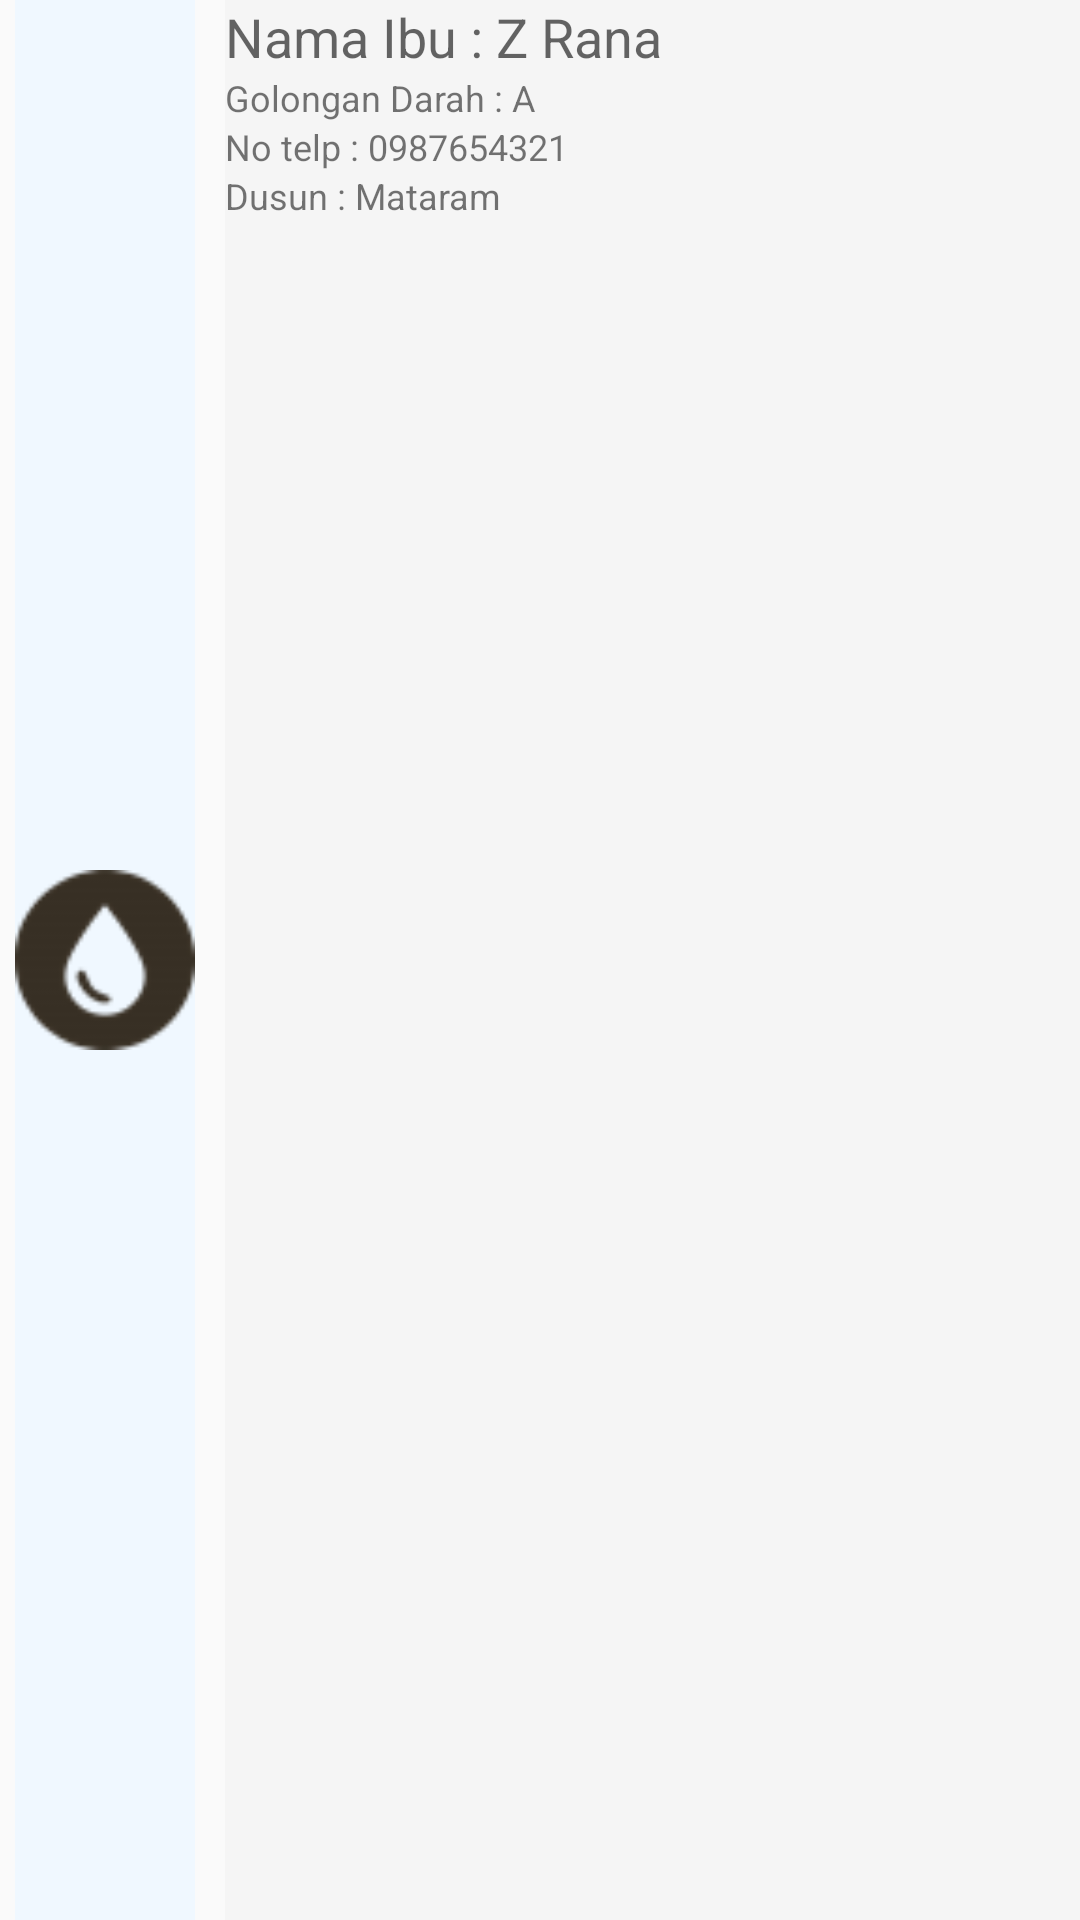

Write the Android layout XML for this screen, with the resource values it uses.
<!-- AndroidManifest.xml: application theme AppThemeCustomized -->
<!-- res/layout/bankdarah_content_layout.xml -->
<?xml version="1.0" encoding="utf-8"?>

<android.support.constraint.ConstraintLayout xmlns:android="http://schemas.android.com/apk/res/android"
    xmlns:app="http://schemas.android.com/apk/res-auto"
    xmlns:tools="http://schemas.android.com/tools"
    android:layout_width="fill_parent"
    android:layout_height="82dp"
    app:layout_behavior="@string/appbar_scrolling_view_behavior"
    tools:context=".activity.IdentitasIbuActivity"
    tools:showIn="@layout/transportasi_app_bar_main"
    android:weightSum="10">

    <LinearLayout
        android:orientation="horizontal"
        android:layout_width="wrap_content"
        android:layout_height="fill_parent"
        android:layout_weight="5"
        >

        <LinearLayout
            android:layout_width="wrap_content"
            android:layout_height="fill_parent"
            android:layout_marginLeft="5dp"
            android:layout_marginRight="5dp"
            android:background="@color/aliceblue"
            android:orientation="vertical">

            <ImageView
                android:id="@+id/ibu"
                android:layout_width="60dp"
                android:layout_height="fill_parent"
                android:src="@drawable/icon_darah48" />

        </LinearLayout>

        <LinearLayout
            android:layout_width="300dp"
            android:layout_height="fill_parent"
            android:layout_marginLeft="5dp"
            android:background="@color/almostWhite"
            android:orientation="vertical">

            <TextView
                android:id="@+id/name"
                android:layout_width="wrap_content"
                android:layout_height="wrap_content"
                android:text="Nama Ibu : Z Rana"
                android:textAppearance="?android:attr/textAppearanceMedium" />

            <TextView
                android:id="@+id/gol_d"
                android:layout_width="wrap_content"
                android:layout_height="wrap_content"
                android:text="Golongan Darah : A"
                android:textAppearance="?android:attr/textAppearanceSmall"
                android:textSize="12sp" />

            <TextView
                android:id="@+id/notelp"
                android:layout_width="wrap_content"
                android:layout_height="wrap_content"
                android:text="No telp : 0987654321"
                android:textAppearance="?android:attr/textAppearanceSmall"
                android:textSize="12sp" />

            <TextView
                android:id="@+id/bank_darah_dusun"
                android:layout_width="wrap_content"
                android:layout_height="wrap_content"
                android:text="Dusun : Mataram"
                android:textAppearance="?android:attr/textAppearanceSmall"
                android:textSize="12sp" />

        </LinearLayout>



    </LinearLayout>



</android.support.constraint.ConstraintLayout>
<!-- res/layout/transportasi_app_bar_main.xml (included above) -->
<?xml version="1.0" encoding="utf-8"?>

<android.support.design.widget.CoordinatorLayout xmlns:android="http://schemas.android.com/apk/res/android"
    xmlns:app="http://schemas.android.com/apk/res-auto"
    xmlns:tools="http://schemas.android.com/tools"
    android:layout_width="match_parent"
    android:layout_height="match_parent"
    tools:context=".activity.IdentitasIbuActivity">

    <android.support.design.widget.AppBarLayout
        android:layout_width="match_parent"
        android:layout_height="wrap_content"
        android:theme="@style/AppTheme.AppBarOverlay">

        <android.support.v7.widget.Toolbar
            android:id="@+id/toolbar"
            android:layout_width="match_parent"
            android:layout_height="?attr/actionBarSize"
            android:background="?attr/colorPrimary"
            app:popupTheme="@style/AppTheme.PopupOverlay" />


        <include layout="@layout/header_main" />

    </android.support.design.widget.AppBarLayout>

    <FrameLayout
        android:layout_width="match_parent"
        android:layout_height="match_parent"
        android:layout_marginTop="90dp">

        <ListView
            android:id="@+id/list_view"
            android:layout_width="match_parent"
            android:layout_height="500dp"
            android:dividerHeight="1dp"
            android:padding="10dp"></ListView>
    </FrameLayout>
    

    <android.support.design.widget.FloatingActionButton
        android:id="@+id/fab"
        android:layout_width="wrap_content"
        android:layout_height="wrap_content"
        android:layout_gravity="bottom|end"
        android:layout_margin="@dimen/fab_margin"
        android:src="@drawable/tambah" />

</android.support.design.widget.CoordinatorLayout>
<!-- res/layout/header_main.xml (included above) -->
<?xml version="1.0" encoding="utf-8"?>
<RelativeLayout xmlns:android="http://schemas.android.com/apk/res/android"
    xmlns:app="http://schemas.android.com/apk/res-auto"
    android:layout_width="fill_parent"
    android:layout_height="46dp"
    android:background="@color/light_brown"
    android:focusableInTouchMode="true"
    android:weightSum="10">


    <LinearLayout
        android:id="@+id/title_layout"
        android:layout_width="fill_parent"
        android:layout_height="45dp"
        android:layout_alignParentStart="true"
        android:layout_alignParentTop="true"
        android:layout_alignParentEnd="true"
        android:layout_marginStart="0dp"
        android:layout_marginEnd="2dp"
        android:layout_weight="10"
        android:orientation="horizontal"
        android:paddingLeft="5dp"
        android:paddingRight="13dp">


        <ImageView
            android:id="@+id/sort_button"
            android:layout_width="wrap_content"
            android:layout_height="match_parent"
            android:layout_weight="1"
            app:srcCompat="@android:drawable/ic_menu_sort_alphabetically" />

        <Spinner
            android:id="@+id/dropdownSort"
            android:layout_width="0dp"
            android:layout_height="match_parent"
            android:layout_weight="0"
            android:paddingRight="12dp"
            android:spinnerMode="dropdown"
            android:paddingHorizontal="-100dp"
            app:srcCompat="@android:drawable/ic_menu_sort_alphabetically" />

        <ImageView
            android:id="@+id/header_filter_icon"
            android:layout_width="wrap_content"
            android:layout_height="match_parent"
            android:layout_weight="2"
            app:srcCompat="@android:drawable/ic_menu_sort_by_size" />

        <android.support.v7.widget.SearchView
            android:id="@+id/sv"
            android:layout_width="wrap_content"
            android:layout_height="wrap_content"
            android:layout_weight="3"
            android:queryHint="Search.."></android.support.v7.widget.SearchView>

    </LinearLayout>


</RelativeLayout>
<!-- res/layout/transportasi_content_layout.xml (included above) -->
<?xml version="1.0" encoding="utf-8"?>

<android.support.constraint.ConstraintLayout xmlns:android="http://schemas.android.com/apk/res/android"
    xmlns:app="http://schemas.android.com/apk/res-auto"
    xmlns:tools="http://schemas.android.com/tools"
    android:layout_width="fill_parent"
    android:layout_height="82dp"
    app:layout_behavior="@string/appbar_scrolling_view_behavior"
    tools:context=".activity.IdentitasIbuActivity"
    tools:showIn="@layout/transportasi_app_bar_main"
    android:weightSum="10">

    <LinearLayout
        android:orientation="horizontal"
        android:layout_width="wrap_content"
        android:layout_height="fill_parent"
        android:layout_weight="5"
        >

        <LinearLayout
            android:layout_width="wrap_content"
            android:layout_height="fill_parent"
            android:layout_marginLeft="5dp"
            android:layout_marginRight="5dp"
            android:background="@color/aliceblue"
            android:orientation="vertical">

            <ImageView
                android:id="@+id/ibu"
                android:layout_width="60dp"
                android:layout_height="fill_parent"
                android:src="@drawable/icon_transportasi48" />

        </LinearLayout>

        <LinearLayout
            android:layout_width="300dp"
            android:layout_height="fill_parent"
            android:layout_marginLeft="5dp"
            android:background="@color/almostWhite"
            android:orientation="vertical">

            <TextView
                android:id="@+id/name"
                android:layout_width="wrap_content"
                android:layout_height="wrap_content"
                android:text="Nama Ibu : Z Rana"
                android:textAppearance="?android:attr/textAppearanceMedium" />

            <TextView
                android:id="@+id/kendaraan"
                android:layout_width="wrap_content"
                android:layout_height="wrap_content"
                android:text="Transportasi : Motor"
                android:textAppearance="?android:attr/textAppearanceSmall"
                android:textSize="12sp" />

            <TextView
                android:id="@+id/dusuns"
                android:layout_width="wrap_content"
                android:layout_height="wrap_content"
                android:text="Transportasi : Motor"
                android:textAppearance="?android:attr/textAppearanceSmall"
                android:textSize="12sp" />

        </LinearLayout>



    </LinearLayout>



</android.support.constraint.ConstraintLayout>
<!-- resources referenced by this layout -->
<resources>
  <color name="aliceblue">#F0F8FF</color>
  <color name="almostWhite">#F5F5F5</color>
  <!-- drawable icon_darah48: png bitmap (drawable, 1835 bytes) -->
  <!-- drawable icon_transportasi48: png bitmap (drawable, 2749 bytes) -->
  <style name="AppTheme.AppBarOverlay" parent="ThemeOverlay.AppCompat.Dark.ActionBar" />
  <style name="AppTheme.PopupOverlay" parent="ThemeOverlay.AppCompat.Light" />
  <style name="AppThemeCustomized" parent="Theme.AppCompat.Light.DarkActionBar">
          
          <item name="colorPrimary">@color/colorPrimary</item>
          <item name="colorPrimaryDark">@color/colorPrimaryDark</item>
          <item name="colorAccent">@color/colorAccent</item>
          <item name="windowActionBar">false</item>
          <item name="windowNoTitle">true</item>
      </style>
  <color name="colorPrimary">#3F51B5</color>
  <color name="colorPrimaryDark">#303F9F</color>
  <color name="colorAccent">#FF4081</color>
</resources>
